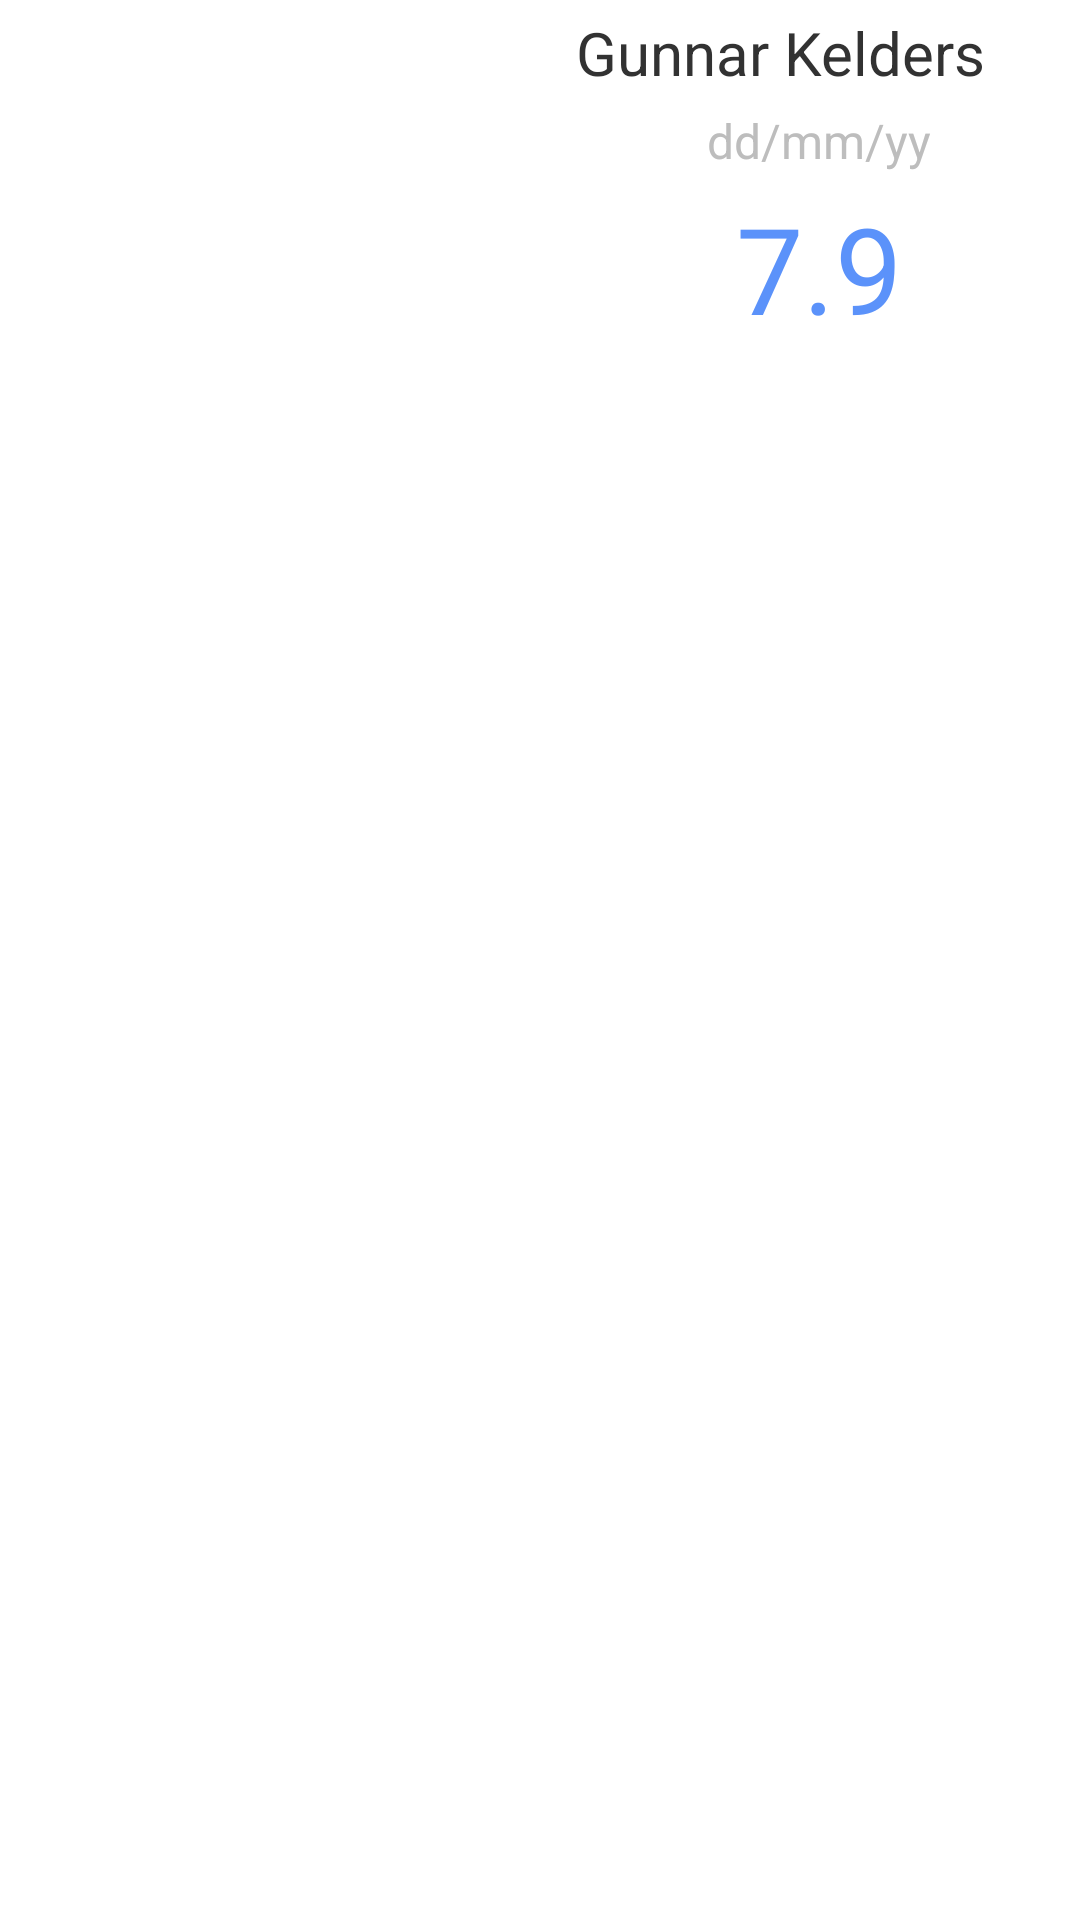

Write the Android layout XML for this screen, with the resource values it uses.
<!-- AndroidManifest.xml: application theme AppTheme -->
<!-- res/layout/fragment_feed.xml -->
<?xml version="1.0" encoding="utf-8"?>
<RelativeLayout xmlns:android="http://schemas.android.com/apk/res/android"
    android:layout_width="match_parent"
    android:layout_height="match_parent">
    
    <LinearLayout
        android:orientation="horizontal"
        android:layout_width="match_parent"
        android:layout_height="wrap_content"
        android:layout_marginLeft="6dp"
        android:layout_marginRight="6dp"
        android:layout_marginTop="4dp"
        android:layout_marginBottom="4dp"
        android:background="@drawable/bg_card">
        <ImageView
            android:layout_width="180dp"
            android:layout_height="130dp"
            android:layout_weight="0"
            android:src="@drawable/ic_action_camera"
            android:layout_marginRight="6dp" />

            <LinearLayout
                android:orientation="vertical"
                android:layout_width="match_parent"
                android:layout_height="match_parent"
                android:layout_weight="1" >
                <TextView
                    android:id="@+id/locationFeed"
                    android:layout_width="match_parent"
                    android:layout_height="wrap_content"
                    android:textSize="20dp"
                    android:layout_marginRight="6dp"
                    android:text="Gunnar Kelders" />

                <TextView
                    android:layout_width="wrap_content"
                    android:layout_height="wrap_content"
                    android:layout_gravity="center_horizontal"
                    android:layout_marginTop="5dp"
                    android:textColor="@color/switch_thumb_normal_material_dark"
                    android:textSize="16dp"
                    android:text="dd/mm/yy" />

                <TextView
                    android:layout_width="wrap_content"
                    android:layout_height="wrap_content"
                    android:layout_gravity="center_horizontal"
                    android:layout_marginTop="5dp"
                    android:textColor="@color/mainblue"
                    android:textSize="40dp"
                    android:text="7.9" />
            </LinearLayout>

    </LinearLayout>

</RelativeLayout>
<!-- resources referenced by this layout -->
<resources>
  <color name="mainblue">#5B92FA</color>
  <style name="AppTheme" parent="AppBaseTheme">
          
          <item name="android:actionBarStyle">@style/MyActionBar</item>
      </style>
  <style name="AppBaseTheme" parent="android:Theme.Light">
          
      </style>
  <style name="MyActionBar" parent="@android:style/Widget.Holo.Light.ActionBar.Solid.Inverse">
          <item name="android:background">@drawable/actionbar_solid</item>
          <item name="android:height">56dp</item>
      </style>
  <!-- drawable actionbar_solid: png bitmap (drawable-mdpi, 156 bytes) -->
</resources>
